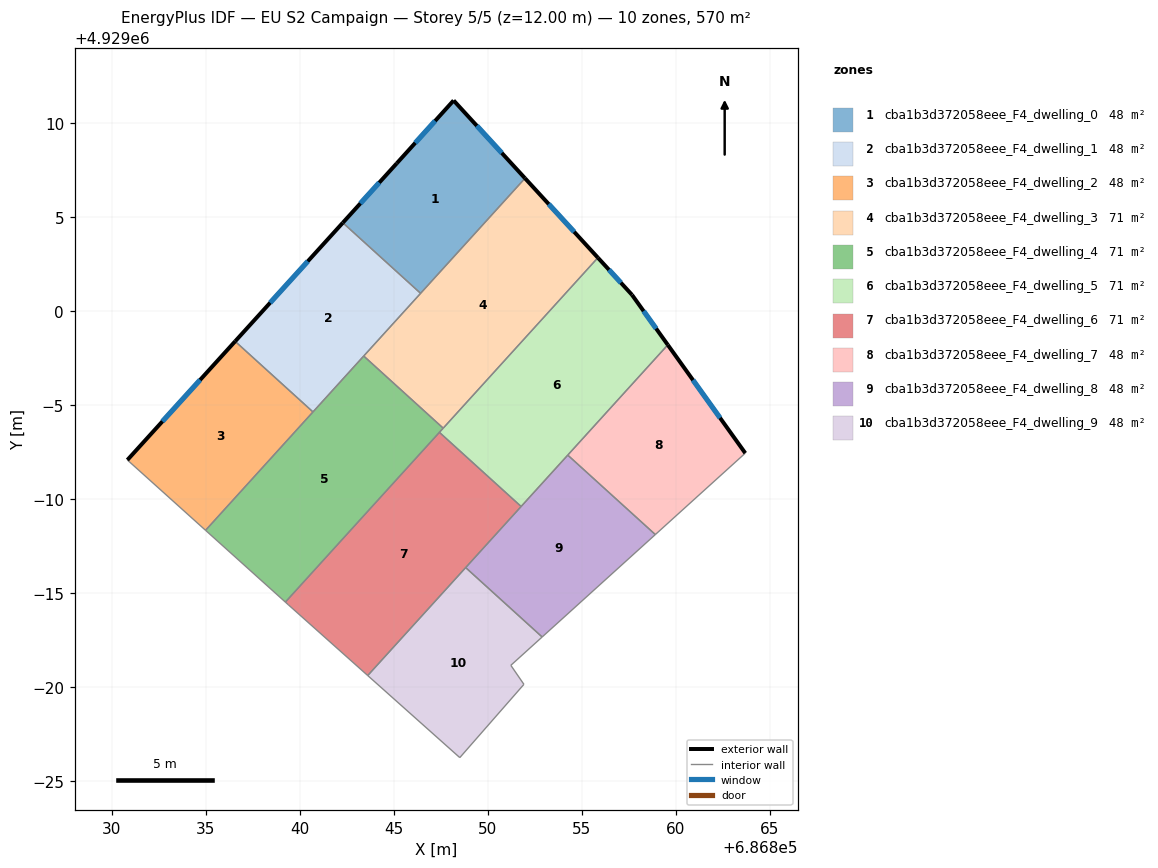
=== STOREY PLAN SPEC (per zone: floor XY polygon, exterior-wall plan segments, windows/doors) ===
zone 1: cba1b3d372058eee_F4_dwelling_0  (47.5 m²)
  floor: (686848.18, 4929011.19) (686851.98, 4929007.06) (686846.43, 4929000.94) (686842.29, 4929004.69) (686845.16, 4929007.85)
  exterior wall: (686845.16, 4929007.85) – (686842.29, 4929004.69)  [4.3 m]
    window: (686844.23, 4929006.82) – (686843.23, 4929005.72)  [1.6 m²]
  exterior wall: (686848.18, 4929011.19) – (686845.16, 4929007.85)  [4.5 m]
    window: (686847.20, 4929010.11) – (686846.14, 4929008.94)  [1.7 m²]
  exterior wall: (686851.98, 4929007.06) – (686848.18, 4929011.19)  [5.6 m]
    window: (686850.74, 4929008.40) – (686849.42, 4929009.85)  [2.1 m²]
  interior walls: 2
zone 2: cba1b3d372058eee_F4_dwelling_1  (47.5 m²)
  floor: (686846.43, 4929000.94) (686840.71, 4928994.64) (686836.57, 4928998.39) (686842.29, 4929004.69)
  exterior wall: (686842.29, 4929004.69) – (686836.57, 4928998.39)  [8.5 m]
    window: (686840.43, 4929002.64) – (686838.43, 4929000.44)  [3.1 m²]
  interior walls: 4
zone 3: cba1b3d372058eee_F4_dwelling_2  (47.5 m²)
  floor: (686840.71, 4928994.64) (686835.00, 4928988.34) (686830.84, 4928992.08) (686836.57, 4928998.39)
  exterior wall: (686836.57, 4928998.39) – (686830.84, 4928992.08)  [8.5 m]
    window: (686834.71, 4928996.34) – (686832.70, 4928994.13)  [3.1 m²]
  interior walls: 3
zone 4: cba1b3d372058eee_F4_dwelling_3  (71.3 m²)
  floor: (686851.98, 4929007.06) (686855.85, 4929002.83) (686847.63, 4928993.77) (686843.40, 4928997.61)
  exterior wall: (686855.85, 4929002.83) – (686851.98, 4929007.06)  [5.7 m]
    window: (686854.59, 4929004.21) – (686853.24, 4929005.68)  [2.1 m²]
  interior walls: 4
zone 5: cba1b3d372058eee_F4_dwelling_4  (71.3 m²)
  floor: (686847.63, 4928993.77) (686839.24, 4928984.53) (686835.00, 4928988.34) (686843.40, 4928997.61)
  interior walls: 6
zone 6: cba1b3d372058eee_F4_dwelling_5  (71.3 m²)
  floor: (686857.66, 4929000.86) (686859.56, 4928998.20) (686851.77, 4928989.61) (686847.43, 4928993.55) (686855.85, 4929002.83)
  exterior wall: (686857.66, 4929000.86) – (686855.85, 4929002.83)  [2.7 m]
    window: (686857.07, 4929001.50) – (686856.44, 4929002.19)  [1.0 m²]
  exterior wall: (686859.56, 4928998.20) – (686857.66, 4929000.86)  [3.3 m]
    window: (686858.95, 4928999.07) – (686858.28, 4929000.00)  [1.2 m²]
  interior walls: 5
zone 7: cba1b3d372058eee_F4_dwelling_6  (71.3 m²)
  floor: (686851.77, 4928989.61) (686843.62, 4928980.63) (686839.40, 4928984.38) (686839.24, 4928984.53) (686847.43, 4928993.55)
  interior walls: 6
zone 8: cba1b3d372058eee_F4_dwelling_7  (47.5 m²)
  floor: (686859.56, 4928998.20) (686863.68, 4928992.45) (686858.90, 4928988.12) (686854.25, 4928992.34)
  exterior wall: (686863.68, 4928992.45) – (686859.56, 4928998.20)  [7.1 m]
    window: (686862.34, 4928994.32) – (686860.90, 4928996.33)  [2.6 m²]
  interior walls: 3
zone 9: cba1b3d372058eee_F4_dwelling_8  (47.5 m²)
  floor: (686858.90, 4928988.12) (686852.89, 4928982.67) (686848.82, 4928986.36) (686854.25, 4928992.34)
  interior walls: 5
zone 10: cba1b3d372058eee_F4_dwelling_9  (47.5 m²)
  floor: (686852.89, 4928982.67) (686851.22, 4928981.17) (686851.92, 4928980.16) (686848.51, 4928976.26) (686843.62, 4928980.63) (686848.82, 4928986.36)
  interior walls: 6

=== DERIVED (storey summary) ===
Building: EU S2 Campaign
Storey: 5 of 5  (floor level z = 12.00 m)
Storey gross floor area: 570.5 m²
Zones on this storey: 10
  - cba1b3d372058eee_F4_dwelling_0: floor 47.5 m²; exterior wall 14.4 m (43.1 m²); 3 window(s) 5.3 m²; WWR 12.2%
  - cba1b3d372058eee_F4_dwelling_1: floor 47.5 m²; exterior wall 8.5 m (25.5 m²); 1 window(s) 3.1 m²; WWR 12.2%
  - cba1b3d372058eee_F4_dwelling_2: floor 47.5 m²; exterior wall 8.5 m (25.6 m²); 1 window(s) 3.1 m²; WWR 12.2%
  - cba1b3d372058eee_F4_dwelling_3: floor 71.3 m²; exterior wall 5.7 m (17.2 m²); 1 window(s) 2.1 m²; WWR 12.2%
  - cba1b3d372058eee_F4_dwelling_4: floor 71.3 m²
  - cba1b3d372058eee_F4_dwelling_5: floor 71.3 m²; exterior wall 5.9 m (17.8 m²); 2 window(s) 2.2 m²; WWR 12.2%
  - cba1b3d372058eee_F4_dwelling_6: floor 71.3 m²
  - cba1b3d372058eee_F4_dwelling_7: floor 47.5 m²; exterior wall 7.1 m (21.2 m²); 1 window(s) 2.6 m²; WWR 12.2%
  - cba1b3d372058eee_F4_dwelling_8: floor 47.5 m²
  - cba1b3d372058eee_F4_dwelling_9: floor 47.5 m²
Zone adjacency (shared interzone walls):
  - cba1b3d372058eee_F4_dwelling_0 ↔ cba1b3d372058eee_F4_dwelling_1
  - cba1b3d372058eee_F4_dwelling_0 ↔ cba1b3d372058eee_F4_dwelling_3
  - cba1b3d372058eee_F4_dwelling_1 ↔ cba1b3d372058eee_F4_dwelling_2
  - cba1b3d372058eee_F4_dwelling_1 ↔ cba1b3d372058eee_F4_dwelling_3
  - cba1b3d372058eee_F4_dwelling_1 ↔ cba1b3d372058eee_F4_dwelling_4
  - cba1b3d372058eee_F4_dwelling_2 ↔ cba1b3d372058eee_F4_dwelling_4
  - cba1b3d372058eee_F4_dwelling_3 ↔ cba1b3d372058eee_F4_dwelling_4
  - cba1b3d372058eee_F4_dwelling_3 ↔ cba1b3d372058eee_F4_dwelling_5
  - cba1b3d372058eee_F4_dwelling_4 ↔ cba1b3d372058eee_F4_dwelling_5
  - cba1b3d372058eee_F4_dwelling_4 ↔ cba1b3d372058eee_F4_dwelling_6
  - cba1b3d372058eee_F4_dwelling_5 ↔ cba1b3d372058eee_F4_dwelling_6
  - cba1b3d372058eee_F4_dwelling_5 ↔ cba1b3d372058eee_F4_dwelling_7
  - cba1b3d372058eee_F4_dwelling_5 ↔ cba1b3d372058eee_F4_dwelling_8
  - cba1b3d372058eee_F4_dwelling_6 ↔ cba1b3d372058eee_F4_dwelling_8
  - cba1b3d372058eee_F4_dwelling_6 ↔ cba1b3d372058eee_F4_dwelling_9
  - cba1b3d372058eee_F4_dwelling_7 ↔ cba1b3d372058eee_F4_dwelling_8
  - cba1b3d372058eee_F4_dwelling_8 ↔ cba1b3d372058eee_F4_dwelling_9